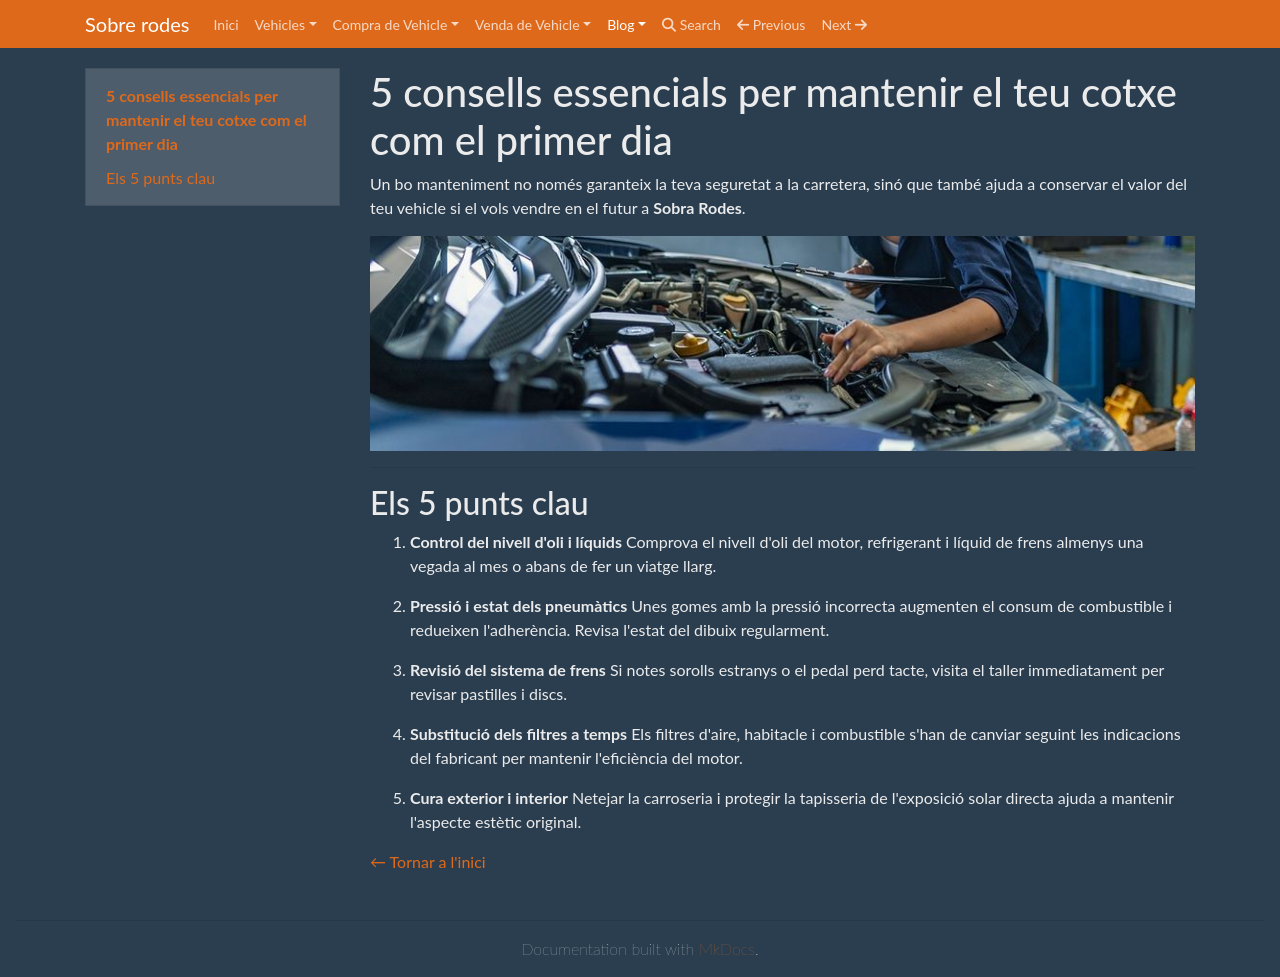

repository: laiaknt/web-estatica-Joan-Laia · page: blog/blog_0002/index.html · generator: mkdocs

# 5 consells essencials per mantenir el teu cotxe com el primer dia

Un bo manteniment no només garanteix la teva seguretat a la carretera, sinó que també ajuda a conservar el valor del teu vehicle si el vols vendre en el futur a **Sobra Rodes**.

![vehicles manteniment](img/vehicle_manteniment.jpg)

---

## Els 5 punts clau

1. **Control del nivell d'oli i líquids** 
   Comprova el nivell d'oli del motor, refrigerant i líquid de frens almenys una vegada al mes o abans de fer un viatge llarg.

2. **Pressió i estat dels pneumàtics** 
   Unes gomes amb la pressió incorrecta augmenten el consum de combustible i redueixen l'adherència. Revisa l'estat del dibuix regularment.

3. **Revisió del sistema de frens**
   Si notes sorolls estranys o el pedal perd tacte, visita el taller immediatament per revisar pastilles i discs.

4. **Substitució dels filtres a temps**
   Els filtres d'aire, habitacle i combustible s'han de canviar seguint les indicacions del fabricant per mantenir l'eficiència del motor.

5. **Cura exterior i interior**
   Netejar la carroseria i protegir la tapisseria de l'exposició solar directa ajuda a mantenir l'aspecte estètic original.

[← Tornar a l'inici](index.md)
